pico-8 play session: hold ← + tap ❎

[t = 2 s] hold ← ~2s, tap ❎ ~4×
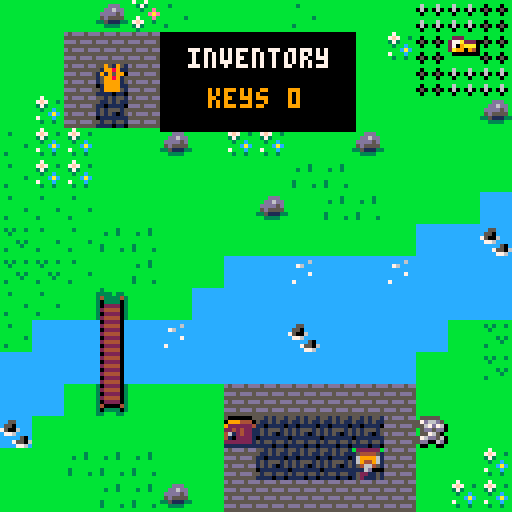

pico-8 cartridge
version 18
__lua__
--micro quest
--by balistic goul studios

function _init()
	map_setup()
	make_player()
	
	game_win=false
	game_over=false
end

function _update()
	if (not game_over) then
		update_map()
		move_player()
		check_win_lose()
	else
		if (btnp(❎)) extcmd("reset")
	end
end

function _draw()
	cls()
	if (not game_over) then
		draw_map()
		draw_player()
		if (btn(❎)) show_inventory()
	else
		draw_win_lose()
	end
end


-->8
--map code

function map_setup()
	--timers
	timer=0
	anim_time=30 --30 = 1 second

	--map tile settings
	wall=0
	key=1
	door=2
	anim1=3
	anim2=4
	lose=6
	win=7
end

function update_map()
	if (timer<0) then
		toggle_tiles()
		timer=anim_time
	end
	timer-=1
end

function draw_map()
	mapx=flr(p.x/16)*16
	mapy=flr(p.y/16)*16
	camera(mapx*8,mapy*8)
	
	map(0,0,0,0,128,64)
end

function is_tile(tile_type,x,y)
	tile=mget(x,y)
	has_flag=fget(tile,tile_type)
	return has_flag
end

function can_move(x,y)
	return not is_tile(wall,x,y)
end

function swap_tile(x,y)
	tile=mget(x,y)
	mset(x,y,tile+1)
end

function unswap_tile(x,y)
	tile=mget(x,y)
	mset(x,y,tile-1)
end

function get_key(x,y)
	p.keys+=1
	swap_tile(x,y)
	sfx(1)
end

function open_door(x,y)
	p.keys-=1
	swap_tile(x,y)
	sfx(2)
end
-->8
--player code

function make_player()
	p={}
	p.x=3
	p.y=2
	--pick a # 1-7
	p.sprite=1
	p.keys=0
end

function draw_player()
	spr(p.sprite,p.x*8,p.y*8)
end

function move_player()
	newx=p.x
	newy=p.y
	
	if (btnp(⬅️)) newx-=1
	if (btnp(➡️)) newx+=1
	if (btnp(⬆️)) newy-=1
	if (btnp(⬇️)) newy+=1
	
	interact(newx,newy)
	
	if (can_move(newx,newy)) then
		p.x=mid(0,newx,127)
		p.y=mid(0,newy,63)
	else
		sfx(0)
	end
end

function interact(x,y)
	if (is_tile(key,x,y)) then
		get_key(x,y)
	elseif (is_tile(door,x,y) and p.keys>0) then
		open_door(x,y)
	end
end
-->8
--inventory code

function show_inventory()
	invx=mapx*8+40
	invy=mapy*8+8
	
	rectfill(invx,invy,invx+48,invy+24,0)
	print ("inventory",invx+7,invy+4,7)
	print ("keys "..p.keys,invx+12,invy+14,9)
	
end
-->8
--animation code

function toggle_tiles()
	for x=mapx,mapx+15 do
		for y=mapy,mapy+15 do
			if (is_tile(anim1,x,y)) then
				swap_tile(x,y)
				sfx(3)
			elseif (is_tile(anim2,x,y)) then
				unswap_tile(x,y)
				sfx(3)
			end
		end
	end
end
-->8
--win/lose code

function check_win_lose()
	if (is_tile(win,p.x,p.y)) then
		game_win=true
		game_over=true
	elseif (is_tile(lose,p.x,p.y)) then 
		game_win=false
		game_over=true
	end
end

function draw_win_lose()
	camera()
	if (game_win) then
		print("★ you win! ★",37,64,10)
	else
		print ("game over! :(",38,64,8)
	end
	print("press ❎ to play again!",20,72,5)
end
__gfx__
00000000009009000c0cc0c00050050002222000000070700033300000700700b44444bbbbbbbbbbbbbbbbbbbbbbbbbbbbb1113bbbbbbbb555bbbb5555bbbbbb
000000000099890000cccc000059950000026200000777700333b30007777700479aa94bbbbbbbbbbbbbbb3bbbbbbbbbb33aabbbb3bbbb57ab3b55abb15bbb3b
007007000919599000c1c100051991500222220007787800033333000767670044a797a0bbb3bbbbbbbbbbbbbbbbbbbbababbbbbbbbbb5ab13357b313bb1bbbb
000770000099890000cccc0005999950000222000077770005333500077e7700b4994990bbbbbbbbbbbbbbbbbbbbbbbbbbbbbbbbbbb55b3b311a3313b1311bbb
000770000099990000cccc000059950000022200000777006655566000777000b447a40bbbbbbbbbbb1111bbbbbbbbbbbb333bbbbb5ab51331b131b3b13131bb
007007000099990000cccc00005555000002220000077700066666000077770047a994a0bbbbbbbb1177aa113bbbbbbbb33240bbb573b111b31311113313110b
000000000099990000cccc00005555000002220000077700060006000070700049900a90bbbbbb31a7aabaab133bbbbb324220bb5ab3bb31313113b131b11310
0000000000000000000000000000000000000000000000000000000000000000b00bb00bbbbbb31ababbabba3133bbbbb33330bb5b31331111b3111111331110
bbbbbbbbbb7bbbbbbbbbbbbbb3bbbbbbbbbbbbbbbbbbbbbbbbbbbbbbbbbbbbbbbbbbbbbbbbbb31aa23abbbb331033bbbb3111bbb5ab31b31b1311b31b1311310
bbbbbbbbb7f7bb3bbbbdddbb3333b33bb222bbbbbbbbbbbbb3b3bb3bb6bbb6bbb0bbb0bbb3bb31ab23abbbb333103bbbbbbaa33b5b31b3313111b31131113110
bbbbbbbbb373bbbbbbdd6ddb34333343277a2220bbbbbbbbbb3bbbbb060b060b050b050bbbbb317a13aabb33b3303b3bbbbbbabab1b3331313b311311bb31110
bbbbbbbbbb3bbcbbbdddd5db303333032709aaa0bbbbbbbbbbbbbbbbb0bbb0bbb0bbb0bbbbb317ab13abbb33b3303bbbbbbbbbbbbb1b3b313111b313b131310b
bbbbbbbbbbbbcacbb5d5555b302222032a990940bbbbbbbbbbbb3b3bbbbbbbbbbbbbbbbbbbb31aba137abb34b31433bbbbb333bbbb513313b13131b3b13110bb
bbbbbbbbb7bbbcbb3351113332444403b0000000bbbbbbbbbbbbb3bbb6bbb6bbb0bbb0bbbbb321ab37abbb34330433bbbb04233bb5abb331331311113313110b
bbbbbbbbbb3bb3bbbb3333bb30222203bbbbbbbbbbbbbbbbb3bbbbbb060b060b050b050bbbb321ab3abbbb32310233bbbb02242357b3333131b11b3131b1110b
bbbbbbbbbbbbbbbbbbbbbbbb32444403bbbbbbbbbbbbbbbbbbbbbbbbb0bbb0bbb0bbb0bbbbb3491abbbbb333310233bbbb03333b5a313113113311111133110b
cccccccccccccccccccccccc30222203b222222bb222222bbbbbbbbbbb5555bbb7bb7bbbbbbb344233bbb333324333bbbbbbbbbb5bb33b31b1311b31b131100b
ccccccccccccc6cccc55cccc324444031544445116999961bb3bbbbbb57b315bbb373bbbbbbb32424233329242233bbbbbbabbbb51bbb1313111bb313111110b
cccccccccc76ccccc550cccc302222031699996115466451bbbbbbbb5ab131a1bbb3bbebbbbb33229299424242333bbbb3ababb3b41b33111bb311111310101b
cccccccccccccccc75006ccc324444031694496115065051bbbbbbbb1b3313b3bbbbbeaebbbbb333229442222333bbbb3ababb31b3113313113133101110043b
ccccccccccccc7ccc776cccc302222031546645110000001bbbbbb3b11311b30bb7bbbebb3bbbb3312222211333bbbbb3aaab312bbb311010000110000013bbb
ccccccccccccccccccccc50c340000431116d00011100000bbbbbbbb30110103b7f7bb3bbbbbbb333221113333bbb3bbaababbb1b3bb0000411200004112bbbb
ccccccccc7ccccccccc75506303333031522115115221151b3bbbbbbb300002bb373bbbbbbbbbbb3333333333bbbbbbbabbbbbbbbbbb4123bbb14123bbbbbb3b
cccccccccccccccccccc776c33bbb33b1521115115211151bbbbbbbbbb4121bbbb3bbbbbbbbbbbbbb33333bbbbbbbbbbbbbbbbbbbbbbbbbbbbbbbbbbbbbbbbbb
c022220c55151551d5ddd5dd000000005000000555151551bbbbbbbbbbbb33bbb55555bbbbbbbbbbbbbbbbbbbbbb321a31033bbbbbbbbbbbbbbbbbbbd5ddd5dd
c244440c5115151155555555000000000999444051151511bbbbb3bbbb33aa1b57d66d5bb3bbbb3333bbbb3bb3bb31aab3033bbbb9bbb9bbb5bbb5bb55555555
c022220c11011110ddd5ddd5000000009222222411011110bb3bb3bbb3a33b315567d760bbbbb3929233bbbbbbbb1aabbb311bbb5a5b5a5b585b585bddd5ddd5
c244440c1515551555555555000000002242422115155515bbbbbbbb3abb3331b5dd5dd0bbb3329292423bbbbbb1aabbbbbaa1bbb5bbb5bbb5bbb5bb55555555
c022220c15151015d5ddd5dd000000004612422115151015bbbbbbbb3b313111b557650bbb334242224223bbb117abbbbbbbb31bbbbbbbbbbbbbbbbbd5ddd5dd
c244440c0111111155555555000000004102222101111111b3bbbbbb13130310576dd560b3324222112221ab1aaababbbbbbbb31b9bbb9bbb5bbb5bb55555555
c022220c51551551ddd5ddd5000000002222222151551551b3bbbb3bb11031035dd006d033421233331122abababbbbbbb3bbbba5a5b5a5b585b585bddd5ddd5
c244440c1111011055555555000000001111111111110110bbbbbbbbbb333333b00bb00b3321333bb333123bbbbbbbbbbbbbbbbbb5bbb5bbb5bbb5bb55555555
bbbbbbbbbbbbbb1bbbbbbbbb00000000000000000000000000000000000000000000000000000000000000000000000000000000000000000000000000000000
b3bbbb100bb0b16003bbbbbb00000000000000000000000000000000000000000000000000000000000000000000000000000000000000000000000000000000
bbb0017650170765503033bb00000000000000000000000000000000000000000000000000000000000000000000000000000000000000000000000000000000
bb065065107650551006033b00000000000000000000000000000000000000000000000000000000000000000000000000000000000000000000000000000000
b1055101110551011007503300000000000000000000000000000000000000000000000000000000000000000000000000000000000000000000000000000000
30601100106011000075110300000000000000000000000000000000000000000000000000000000000000000000000000000000000000000000000000000000
30500003005000330055003300000000000000000000000000000000000000000000000000000000000000000000000000000000000000000000000000000000
b00033bb3000333b330033bb00000000000000000000000000000000000000000000000000000000000000000000000000000000000000000000000000000000
bbbbbbbbbbbbbbbbbbbbbbbb00000000000000000000000000000000000000000000000000000000000000000000000000000000000000000000000000000000
bbb3bb11b3b1bb3bbbb0b0bb00000000000000000000000000000000000000000000000000000000000000000000000000000000000000000000000000000000
bbbbb1750b170bbbb317050b00000000000000000000000000000000000000000000000000000000000000000000000000000000000000000000000000000000
b3bb1765107510bb3176500b00000000000000000000000000000000000000000000000000000000000000000000000000000000000000000000000000000000
bbb106511665010b3165510b00000000000000000000000000000000000000000000000000000000000000000000000000000000000000000000000000000000
bb1760151010500b1715110300000000000000000000000000000000000000000000000000000000000000000000000000000000000000000000000000000000
b17755050175050b3170750300000000000000000000000000000000000000000000000000000000000000000000000000000000000000000000000000000000
17755510176101101765010300000000000000000000000000000000000000000000000000000000000000000000000000000000000000000000000000000000
16507010150760501665100300000000000000000000000000000000000000000000000000000000000000000000000000000000000000000000000000000000
05075106507065103110165000000000000000000000000000000000000000000000000000000000000000000000000000000000000000000000000000000000
b006507607610003b317051000000000000000000000000000000000000000000000000000000000000000000000000000000000000000000000000000000000
bb000765765110333176501000000000000000000000000000000000000000000000000000000000000000000000000000000000000000000000000000000000
bbbb3001555510333165510b00000000000000000000000000000000000000000000000000000000000000000000000000000000000000000000000000000000
bbbb07500111033b1715110300000000000000000000000000000000000000000000000000000000000000000000000000000000000000000000000000000000
b3bbb00b300033bb3170750300000000000000000000000000000000000000000000000000000000000000000000000000000000000000000000000000000000
bbbbbbbbb3333bbb1765010300000000000000000000000000000000000000000000000000000000000000000000000000000000000000000000000000000000
15110150166510031665100300000000000000000000000000000000000000000000000000000000000000000000000000000000000000000000000000000000
11555010611016503110165000000000000000000000000000000000000000000000000000000000000000000000000000000000000000000000000000000000
1567650076170510b317051000000000000000000000000000000000000000000000000000000000000000000000000000000000000000000000000000000000
17111d00117610103176101000000000000000000000000000000000000000000000000000000000000000000000000000000000000000000000000000000000
16100500716511013165110b00000000000000000000000000000000000000000000000000000000000000000000000000000000000000000000000000000000
1d100d03071511001715110300000000000000000000000000000000000000000000000000000000000000000000000000000000000000000000000000000000
15100503303000333030003300000000000000000000000000000000000000000000000000000000000000000000000000000000000000000000000000000000
b333333bb333333bb333333b00000000000000000000000000000000000000000000000000000000000000000000000000000000000000000000000000000000
00000000000000000000000000000000000000000000000000000000000000000000000000000000000000000000000000000000000000000000000000000000
00000000000000000000000000000000000000000000000000000000000000000000000000000000000000000000000000000000000000000000000000000000
00000000000000000000000000000000000000000000000000000000000000000000000000000000000000000000000000000000000000000000000000000000
00000000000000000000000000000000000000000000000000000000000000000000000000000000000000000000000000000000000000000000000000000000
00000000000000000000000000000000000000000000000000000000000000000000000000000000000000000000000000000000000000000000000000000000
00000000000000000000000000000000000000000000000000000000000000000000000000000000000000000000000000000000000000000000000000000000
00000000000000000000000000000000000000000000000000000000000000000000000000000000000000000000000000000000000000000000000000000000
00000000000000000000000000000000000000000000000000000000000000000000000000000000000000000000000000000000000000000000000000000000
00000000000000000000000000000000000000000000000000000000000000000000000000000000000000000000000000000000000000000000000000000000
00000000000000000000000000000000000000000000000000000000000000000000000000000000000000000000000000000000000000000000000000000000
00000000000000000000000000000000000000000000000000000000000000000000000000000000000000000000000000000000000000000000000000000000
00000000000000000000000000000000000000000000000000000000000000000000000000000000000000000000000000000000000000000000000000000000
00000000000000000000000000000000000000000000000000000000000000000000000000000000000000000000000000000000000000000000000000000000
00000000000000000000000000000000000000000000000000000000000000000000000000000000000000000000000000000000000000000000000000000000
00000000000000000000000000000000000000000000000000000000000000000000000000000000000000000000000000000000000000000000000000000000
00000000000000000000000000000000000000000000000000000000000000000000000000000000000000000000000000000000000000000000000000000000
00000000000000000000000000000000000000000000000000000000000000000000000000000000000000000000000000000000000000000000000000000000
00000000000000000000000000000000000000000000000000000000000000000000000000000000000000000000000000000000000000000000000000000000
00000000000000000000000000000000000000000000000000000000000000000000000000000000000000000000000000000000000000000000000000000000
00000000000000000000000000000000000000000000000000000000000000000000000000000000000000000000000000000000000000000000000000000000
00000000000000000000000000000000000000000000000000000000000000000000000000000000000000000000000000000000000000000000000000000000
00000000000000000000000000000000000000000000000000000000000000000000000000000000000000000000000000000000000000000000000000000000
00000000000000000000000000000000000000000000000000000000000000000000000000000000000000000000000000000000000000000000000000000000
00000000000000000000000000000000000000000000000000000000000000000000000000000000000000000000000000000000000000000000000000000000
00000000000000000000000000000000000000000000000000000000000000000000000000000000000000000000000000000000000000000000000000000000
00000000000000000000000000000000000000000000000000000000000000000000000000000000000000000000000000000000000000000000000000000000
00000000000000000000000000000000000000000000000000000000000000000000000000000000000000000000000000000000000000000000000000000000
00000000000000000000000000000000000000000000000000000000000000000000000000000000000000000000000000000000000000000000000000000000
00000000000000000000000000000000000000000000000000000000000000000000000000000000000000000000000000000000000000000000000000000000
00000000000000000000000000000000000000000000000000000000000000000000000000000000000000000000000000000000000000000000000000000000
00000000000000000000000000000000000000000000000000000000000000000000000000000000000000000000000000000000000000000000000000000000
00000000000000000000000000000000000000000000000000000000000000000000000000000000000000000000000000000000000000000000000000000000
00000000000000000000000000000000000000000000000000000000000000000000000000000000000000000000000000000000000000000000000000000000
66606060666066006060066000006660066066600000666060006660606066606600066000000000000000000000000000000000000000000000000000000000
06006060606060606060600000006000606060600000606060006060606006006060600000000000000000000000000000000000000000000000000000000000
06006660666060606600666000006600606066000000666060006660666006006060600000000000000000000000000000000000000000000000000000000000
06006060606060606060006000006000606060600000600060006060006006006060606000000000000000000000000000000000000000000000000000000000
06006060606060606060660000006000660060600000600066606060666066606060666000000000000000000000000000000000000000000000000000000000
00000000000000000000000000000000000000000000000000000000000000000000000000000000000000000000000000000000000000000000000000000000
00000000000000000000000000000000000000000000000000000000000000000000000000000000000000000000000000000000000000000000000000000000
00000000000000000000000000000000000000000000000000000000000000000000000000000000000000000000000000000000000000000000000000000000
00000000000000000000000000000000000000000000000000000000000000000000000000000000000000000000000000000000000000000000000000000000
00000000000000000000000000000000000000000000000000000000000000000000000000000000000000000000000000000000000000000000000000000000
00000000000000000000000000000000000000000000000000000000000000000000000000000000000000000000000000000000000000000000000000000000
00000000000000000000000000000000000000000000000000000000000000000000000000000000000000000000000000000000000000000000000000000000
00000000000000000000000000000000000000000000000000000000000000000000000000000000000000000000000000000000000000000000000000000000
00000000000000000000000000000000000000000000000000000000000000000000000000000000000000000000000000000000000000000000000000000000
00000000000000000000000000000000000000000000000000000000000000000000000000000000000000000000000000000000000000000000000000000000
00000000000000000000000000000000000000000000000000000000000000000000000000000000000000000000000000000000000000000000000000000000
00000000000000000000000000000000000000000000000000000000000066606660660066600000666060600000000000000000000000000000000000000000
00000000000000000000000000000000000000000000000000000000000066606060606060000000606060600600000000000000000000000000000000000000
00000000000000000000000000000000000000000000000000000000000060606660606066000000660066600000000000000000000000000000000000000000
00000000000000000000000000000000000000000000000000000000000060606060606060000000606000600600000000000000000000000000000000007770
00000000000000000000000000000000000000000000000000000000000060606060666066600000666066600000000000000000000000000000000000000000
00000000000000000000000000000000000000000000000000000000000000000000000000000000000000000000000000000000000000000000000000000000
00000000000000000000000000000000000000000000000000000000000000000000000000000000000000000000000000000000000000000000000000000000
00000000000000000000000000000000000000000000000000000000000000000000000000000000000000000000000000000000000000000000000077777777
00000000000000000000000000000000000000006660666060006660066066606660066000000660066060606000000006606660660066600660066070555507
00000000000000000000000000000000000000006060606060000600600006000600600000006000606060606000000060000600606006006060600075500557
00000000000000000000000000000000000000006600666060000600666006000600600000006000606060606000000066600600606006006060666075080857
00000000000000000000000000000000000000006060606060000600006006000600600000006060606060606000000000600600606006006060006075000057
00000000000000000000000000000000000000006660606066606660660006006660066000006660660006606660000066000600666066606600660075555555
00000000000000000000000000000000000000000000000000000000000000000000000000000000000000000000000000000000000000000000000075555557
00000000000000000000000000000000000000000000000000000000000000000000000000000000000000000000000000000000000000000000000075777777
__gff__
0000000000000000800001000001010100000100020000481001000100010100010101000301000100000100000101010000010005000001400101010148100001010100000000000000000000000000010100000000000000000000000000000101000000000000000000000000000003010100000000000000000000000000
0000000000000000000000000000000000000000000000000000000000000000000000000000000000000000000000000000000000000000000000000000000001010101010101010100000000000000000000000000000000000000000000000000000000000001010101010000000000000000000101010101010101010101
__map__
1010101228261010102610101017171810101010101010101010202022202020323131313131313131313131313131313200000000000000000000000000000000000000000000000000000000000000000000000000000000000000000000000000000000000000000000000000000000000000000000000000000000000000
1010323232281010101010101118141810101010111010101010202020202120323131313131313131313131313131313200000000000000000000000000000000000000000000000000000000000000000000000000000000000000000000000000000000000000000000000000000000000000000000000000000000000000
1010323132101010112610101018171710101010101010131020202020202020323131313131313131313131313131313200000000000000000000000000000000000000000000000000000000000000000000000000000000000000000000000000000000000000000000000000000000000000000000000000000000000000
1011323132101011111010101010101210101010101021302020202220202020323131313131313131313131313131313200000000000000000000000000000000000000000000000000000000000000000000000000000000000000000000000000000000000000000000000000000000000000000000000000000000000000
26111110101210111110101210101010101010202020203020202020202010113f3131313131313131313131313131313200000000000000000000000000000000000000000000000000000000000000000000000000000000000000000000000000000000000000000000000000000000000000000000000000000000000000
2611111010101010103636101010101010102020202020302020101010101010323131313131313131313131313131313200000000000000000000000000000000000000000000000000000000000000000000000000000000000000000000000000000000000000000000000000000000000000000000000000000000000000
2626261010101010121036361010102020202021201010231010101010101010323131313131313131313131313131313200000000000000000000000000000000000000000000000000000000000000000000000000000000000000000000000000000000000000000000000000000000000000000000000000000000000000
1626263636101010101010101020202220202020101010101010101010101110323131313131313131313131313131313200000000000000000000000000000000000000000000000000000000000000000000000000000000000000000000000000000000000000000000000000000000000000000000000000000000000000
16162610361010202021202021202020202020171018101710101012101010103231313131e7e8e9eaeb3131313131313200000000000000000000000000000000000000000000000000000000000000000000000000000000000000000000000000000000000000000000000000000000000000000000000000000000000000
2626151310102020202020202020202020181017101810171011101410101010323131f5f6f7f8f9fafbfcfdfe3131313200000000000000000000000000000000000000000000000000000000000000000000000000000000000000000000000000000000000000000000000000000000000000000000000000000000000000
2620203020212020202220202020101636181017101810171010101010101110323131313131313131313131313131313200000000000000000000000000000000000000000000000000000000000000000000000000000000000000000000000000000000000000000000000000000000000000000000000000000000000000
2020203020202020202020202010101616181017101810171010101111111110323131c0c1c2c3c4c5c6c7c8313131313200000000000000000000000000000000000000000000000000000000000000000000000000000000000000000000000000000000000000000000000000000000000000000000000000000000000000
2020102315101032323232323210101036181017101810171010101011111110323131313131efff31313131323232323200000000000000000000000000000000000000000000000000000000000000000000000000000000000000000000000000000000000000000000000000000000000000000000000000000000000000
2210101015151534313131313238101011181017101810171010121010111010323131313131313131313131321515153200000000000000000000000000000000000000000000000000000000000000000000000000000000000000000000000000000000000000000000000000000000000000000000000000000000000000
1010363636151532313131243210101111181017101810171010101010103636323131313131313131313131341508153200000000000000000000000000000000000000000000000000000000000000000000000000000000000000000000000000000000000000000000000000000000000000000000000000000000000000
1010103636121032323232323210111111181012101810171010101011103610323131313131313131313131321515153200000000000000000000000000000000000000000000000000000000000000000000000000000000000000000000000000000000000000000000000000000000000000000000000000000000000000
101010111110101010101010323232323232323232323232323232323432323232323234323232323232323232323f323200000000000000000000000000000000000000000000000000000000000000000000000000000000000000000000000000000000000000000000000000000000000000000000000000000000000000
101028281110101050511010101010103235313131313131313132323132353535243231323232323232323232323f323200000000000000000000000000000000000000000000000000000000000000000000000000000000000000000000000000000000000000000000000000000000000000000000000000000000000000
101128281010282862621010101010103232323132323232323131313132353232323231313131323232323232323f323200000000000000000000000000000000000000000000000000000000000000000000000000000000000000000000000000000000000000000000000000000000000000000000000000000000000000
101111101028505162621010101010103224323131313132323232323135353535323232323231353535353232323f323200000000000000000000000000000000000000000000000000000000000000000000000000000000000000000000000000000000000000000000000000000000000000000000000000000000000000
10111050414161627262090a0b10090b323131313232313134313131313235323535323232323132313235353f3f3f323200000000000000000000000000000000000000000000000000000000000000000000000000000000000000000000000000000000000000000000000000000000000000000000000000000000000000
1010106250414170416119273c2c3b1b32323231323231323232323232323532323535323231313231323235323232323200000000000000000000000000000000000000000000000000000000000000000000000000000000000000000000000000000000000000000000000000000000000000000000000000000000000000
1010106262371010101219101010101b32323131323231322431313231313532323235323231323235323235323232323200000000000000000000000000000000000000000000000000000000000000000000000000000000000000000000000000000000000000000000000000000000000000000000000000000000000000
1010106262202010101019100d0e0f1b32353132323232323232313232323532323235352432323232323235323232323200000000000000000000000000000000000000000000000000000000000000000000000000000000000000000000000000000000000000000000000000000000000000000000000000000000000000
101010626221201010100c101d1e1f1b32353232323235313231313431323535353232323235313232323131313132323200000000000000000000000000000000000000000000000000000000000000000000000000000000000000000000000000000000000000000000000000000000000000000000000000000000000000
1010106260414141415119102d2e2f1b32353535353232313131323231323532353532323232313135313132323131323200000000000000000000000000000000000000000000000000000000000000000000000000000000000000000000000000000000000000000000000000000000000000000000000000000000000000
10101060414141414161291a2a2a2a2b32323232353232323532353231323532323535323532323232323232323234323200000000000000000000000000000000000000000000000000000000000000000000000000000000000000000000000000000000000000000000000000000000000000000000000000000000000000
101010101032103e103d103e103d103e32353535353235353532353231323532323232323532323232323232323131323200000000000000000000000000000000000000000000000000000000000000000000000000000000000000000000000000000000000000000000000000000000000000000000000000000000000000
101010101034103e103d103e103d103e32353232323235323232353231323231343131313131313232323231313132323200000000000000000000000000000000000000000000000000000000000000000000000000000000000000000000000000000000000000000000000000000000000000000000000000000000000000
101010101032103e103d103e103d103e32353535353535353535353231313131323232323232313131313131323232323200000000000000000000000000000000000000000000000000000000000000000000000000000000000000000000000000000000000000000000000000000000000000000000000000000000000000
3232323232323232323232323232323232323232323232323232323232323232323232323232323232323232323232323200000000000000000000000000000000000000000000000000000000000000000000000000000000000000000000000000000000000000000000000000000000000000000000000000000000000000
